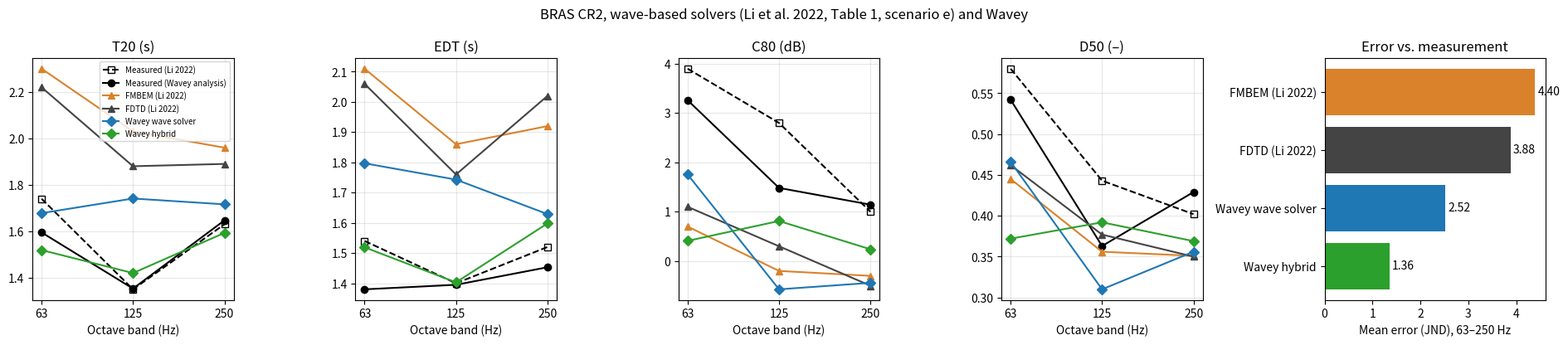

Source code (Python): (Note: this script raises an exception after producing the figure.)
"""Wave-based solvers on BRAS CR2, 63–250 Hz, as in Li et al. 2022
(Appl. Acoust. 191, 108662, Table 1, scenario e: five frequency-dependent
materials, fitted BRAS coefficients). Wavey's wave solver alone (FDTD
impulse responses, `bras_wave` with a 700 Hz grid) and the full hybrid,
each against the measurement it was compared with.

python3 docs/validation/plot_li2022.py  ->  docs/validation/li2022-cr2.png
"""
import os
import matplotlib.pyplot as plt
import numpy as np

BANDS = [63, 125, 250]
PARAMS = ["T20", "EDT", "C80", "D50"]
UNIT = {"T20": "s", "EDT": "s", "C80": "dB", "D50": "–"}
# Li et al. 2022, Table 1 (measurement: their RIR selection).
li_meas = dict(T20=[1.74, 1.35, 1.63], EDT=[1.54, 1.40, 1.52], C80=[3.9, 2.8, 1.0], D50=[0.580, 0.443, 0.402])
li = {
    "FMBEM (Li 2022)": dict(T20=[2.30, 2.03, 1.96], EDT=[2.11, 1.86, 1.92], C80=[0.7, -0.2, -0.3], D50=[0.445, 0.356, 0.351]),
    "FDTD (Li 2022)": dict(T20=[2.22, 1.88, 1.89], EDT=[2.06, 1.76, 2.02], C80=[1.1, 0.3, -0.5], D50=[0.462, 0.377, 0.350]),
}
# Wavey (both sources, R1–R5; measurement from the same BRAS RIRs via wavey_solver::analysis).
w_meas = dict(T20=[1.595, 1.353, 1.647], EDT=[1.380, 1.395, 1.453], C80=[3.262, 1.483, 1.144], D50=[0.542, 0.363, 0.429])
wavey = {
    "Wavey wave solver": dict(T20=[1.678, 1.741, 1.716], EDT=[1.797, 1.743, 1.629], C80=[1.756, -0.573, -0.442], D50=[0.466, 0.310, 0.356]),
    "Wavey hybrid": dict(T20=[1.519, 1.420, 1.593], EDT=[1.519, 1.403, 1.598], C80=[0.410, 0.812, 0.239], D50=[0.372, 0.392, 0.369]),
}


def jnd(p, s, m):
    s, m = np.array(s), np.array(m)
    if p in ("T20", "EDT"):
        return np.abs(s - m) / (0.05 * m)
    return np.abs(s - m) / (0.05 if p == "D50" else 1.0)


fig, axes = plt.subplots(1, 5, figsize=(19, 4.2), gridspec_kw=dict(width_ratios=[1, 1, 1, 1, 1.1]))
colors = {"FMBEM (Li 2022)": "#d9822b", "FDTD (Li 2022)": "#444444", "Wavey wave solver": "#1f77b4", "Wavey hybrid": "#2ca02c"}
x = np.arange(3)
means = {}
for ax, p in zip(axes, PARAMS):
    ax.plot(x, li_meas[p], "k--", marker="s", mfc="none", label="Measured (Li 2022)")
    ax.plot(x, w_meas[p], "k-", marker="o", label="Measured (Wavey analysis)")
    for name, t in {**li, **wavey}.items():
        ax.plot(x, t[p], marker="^" if "Li" in name else "D", color=colors[name], label=name)
    ax.set_xticks(x, [str(b) for b in BANDS])
    ax.set_xlabel("Octave band (Hz)")
    ax.set_title(f"{p} ({UNIT[p]})")
    ax.grid(alpha=0.3)
for name, t in li.items():
    means[name] = np.mean([jnd(p, t[p], li_meas[p]).mean() for p in PARAMS])
for name, t in wavey.items():
    means[name] = np.mean([jnd(p, t[p], w_meas[p]).mean() for p in PARAMS])
ax = axes[4]
names = list(means)
ax.barh(names, [means[n] for n in names], color=[colors[n] for n in names])
for i, n in enumerate(names):
    ax.text(means[n] + 0.05, i, f"{means[n]:.2f}", va="center")
ax.invert_yaxis()
ax.set_xlabel("Mean error (JND), 63–250 Hz")
ax.set_title("Error vs. measurement")
axes[0].legend(fontsize=7, loc="upper right")
fig.suptitle("BRAS CR2, wave-based solvers (Li et al. 2022, Table 1, scenario e) and Wavey")
fig.tight_layout()
out = os.path.join(os.path.dirname(__file__), "li2022-cr2.png")
fig.savefig(out, dpi=130)
print(out)
for n in names:
    print(f"{n:20} {means[n]:.2f}")
